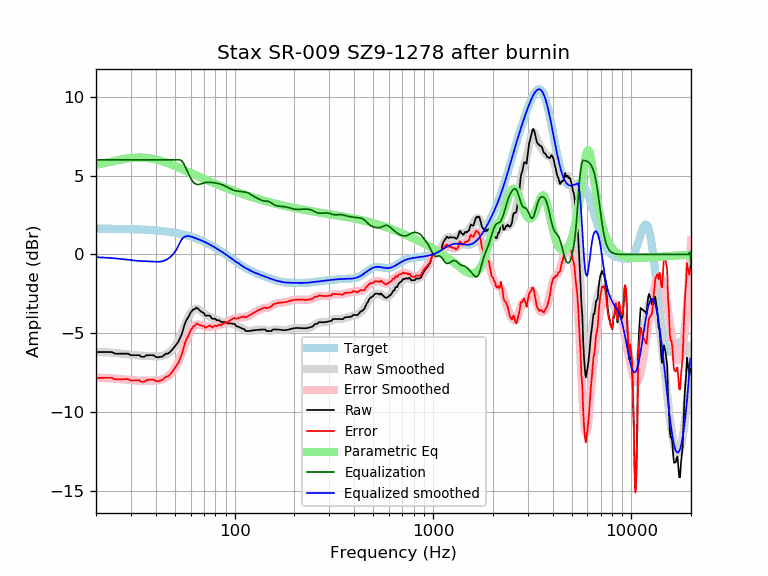

The table this chart was drawn from, first rows:
frequency, raw, error, smoothed, error_smoothed, equalization, parametric_eq, equalized_raw, equalized_smoothed, target
20, -6.19, -7.83, -6.17, -7.81, 6.00, 5.68, -0.19, -0.17, 1.64
21, -6.19, -7.82, -6.18, -7.82, 6.00, 5.74, -0.19, -0.18, 1.64
22, -6.19, -7.82, -6.20, -7.83, 6.00, 5.79, -0.19, -0.20, 1.64
23, -6.19, -7.82, -6.21, -7.84, 6.00, 5.85, -0.19, -0.21, 1.63
24, -6.19, -7.82, -6.23, -7.86, 6.00, 5.90, -0.19, -0.23, 1.63
25, -6.29, -7.92, -6.25, -7.87, 6.00, 5.95, -0.29, -0.25, 1.63
26, -6.29, -7.91, -6.27, -7.89, 6.00, 5.99, -0.29, -0.27, 1.62
27, -6.29, -7.91, -6.29, -7.91, 6.00, 6.03, -0.29, -0.29, 1.62
28, -6.29, -7.90, -6.31, -7.93, 6.00, 6.07, -0.29, -0.31, 1.62
29, -6.29, -7.90, -6.33, -7.95, 6.00, 6.10, -0.29, -0.33, 1.61
30, -6.39, -8.00, -6.36, -7.96, 6.00, 6.12, -0.39, -0.36, 1.61
31, -6.39, -7.99, -6.38, -7.98, 6.00, 6.14, -0.39, -0.38, 1.60
32, -6.39, -7.98, -6.39, -7.99, 6.00, 6.15, -0.39, -0.39, 1.60
33, -6.39, -7.98, -6.41, -8.00, 6.00, 6.15, -0.39, -0.41, 1.59
34, -6.49, -8.07, -6.42, -8.00, 6.00, 6.15, -0.49, -0.42, 1.58
35, -6.49, -8.06, -6.42, -8.00, 6.00, 6.14, -0.49, -0.42, 1.58
36, -6.39, -7.96, -6.43, -8.00, 6.00, 6.13, -0.39, -0.43, 1.57
37, -6.39, -7.95, -6.44, -8.00, 6.00, 6.11, -0.39, -0.44, 1.56
38, -6.39, -7.94, -6.45, -8.00, 6.00, 6.08, -0.39, -0.45, 1.55
39, -6.39, -7.93, -6.46, -8.00, 6.00, 6.06, -0.39, -0.46, 1.54
40, -6.49, -8.02, -6.46, -7.99, 6.00, 6.03, -0.49, -0.46, 1.53
41, -6.52, -8.04, -6.46, -7.98, 6.00, 5.99, -0.52, -0.46, 1.52
42, -6.49, -7.99, -6.46, -7.96, 6.00, 5.96, -0.49, -0.46, 1.51
43, -6.49, -7.98, -6.43, -7.93, 6.00, 5.92, -0.49, -0.43, 1.49
44, -6.39, -7.87, -6.40, -7.88, 6.00, 5.88, -0.39, -0.40, 1.48
45, -6.29, -7.75, -6.35, -7.81, 6.00, 5.83, -0.29, -0.35, 1.46
46, -6.29, -7.74, -6.28, -7.73, 6.00, 5.79, -0.29, -0.28, 1.45
47, -6.21, -7.64, -6.20, -7.63, 6.00, 5.75, -0.21, -0.20, 1.43
48, -6.09, -7.50, -6.10, -7.51, 6.00, 5.70, -0.09, -0.10, 1.42
49, -5.96, -7.36, -5.97, -7.37, 6.00, 5.66, 0.04, 0.03, 1.40
50, -5.82, -7.19, -5.83, -7.21, 6.00, 5.61, 0.18, 0.17, 1.38
51, -5.68, -7.04, -5.66, -7.01, 6.00, 5.56, 0.32, 0.34, 1.36
52, -5.54, -6.88, -5.46, -6.80, 6.00, 5.52, 0.46, 0.54, 1.34
53, -5.30, -6.62, -5.24, -6.55, 6.00, 5.47, 0.70, 0.76, 1.32
54, -5.07, -6.37, -5.00, -6.29, 5.94, 5.43, 0.87, 0.94, 1.29
55, -4.77, -6.04, -4.75, -6.02, 5.82, 5.38, 1.05, 1.06, 1.27
56, -4.42, -5.66, -4.50, -5.75, 5.63, 5.34, 1.21, 1.13, 1.25
57, -4.17, -5.40, -4.27, -5.49, 5.42, 5.29, 1.25, 1.16, 1.22
58, -4.03, -5.23, -4.05, -5.24, 5.22, 5.25, 1.19, 1.17, 1.19
59, -3.87, -5.03, -3.86, -5.02, 5.02, 5.21, 1.16, 1.17, 1.17
60, -3.67, -4.81, -3.70, -4.84, 4.84, 5.17, 1.17, 1.14, 1.14
61, -3.58, -4.69, -3.58, -4.69, 4.69, 5.13, 1.11, 1.11, 1.11
62, -3.47, -4.55, -3.50, -4.58, 4.58, 5.09, 1.11, 1.08, 1.08
63, -3.47, -4.52, -3.45, -4.50, 4.50, 5.05, 1.03, 1.05, 1.05
64, -3.37, -4.39, -3.44, -4.46, 4.46, 5.01, 1.08, 1.02, 1.02
65, -3.40, -4.39, -3.45, -4.44, 4.44, 4.97, 1.04, 0.99, 0.99
66, -3.50, -4.45, -3.49, -4.44, 4.44, 4.93, 0.94, 0.95, 0.95
67, -3.57, -4.49, -3.54, -4.46, 4.46, 4.90, 0.89, 0.92, 0.92
68, -3.64, -4.52, -3.60, -4.49, 4.49, 4.86, 0.85, 0.88, 0.88
69, -3.68, -4.53, -3.67, -4.52, 4.52, 4.82, 0.84, 0.85, 0.85
70, -3.71, -4.53, -3.73, -4.54, 4.54, 4.79, 0.83, 0.81, 0.81
71, -3.88, -4.65, -3.78, -4.56, 4.56, 4.76, 0.69, 0.78, 0.78
72, -3.87, -4.61, -3.83, -4.57, 4.57, 4.72, 0.70, 0.74, 0.74
73, -3.87, -4.57, -3.88, -4.58, 4.58, 4.69, 0.71, 0.70, 0.70
74, -3.87, -4.54, -3.91, -4.58, 4.58, 4.66, 0.71, 0.66, 0.66
75, -3.88, -4.50, -3.95, -4.57, 4.57, 4.63, 0.70, 0.62, 0.62
76, -3.97, -4.56, -3.98, -4.57, 4.57, 4.60, 0.60, 0.59, 0.59
77, -4.07, -4.62, -4.02, -4.56, 4.56, 4.57, 0.49, 0.55, 0.55
78, -4.07, -4.58, -4.05, -4.55, 4.55, 4.54, 0.48, 0.51, 0.51
79, -4.07, -4.54, -4.08, -4.55, 4.55, 4.51, 0.47, 0.47, 0.47
... 553 more rows
